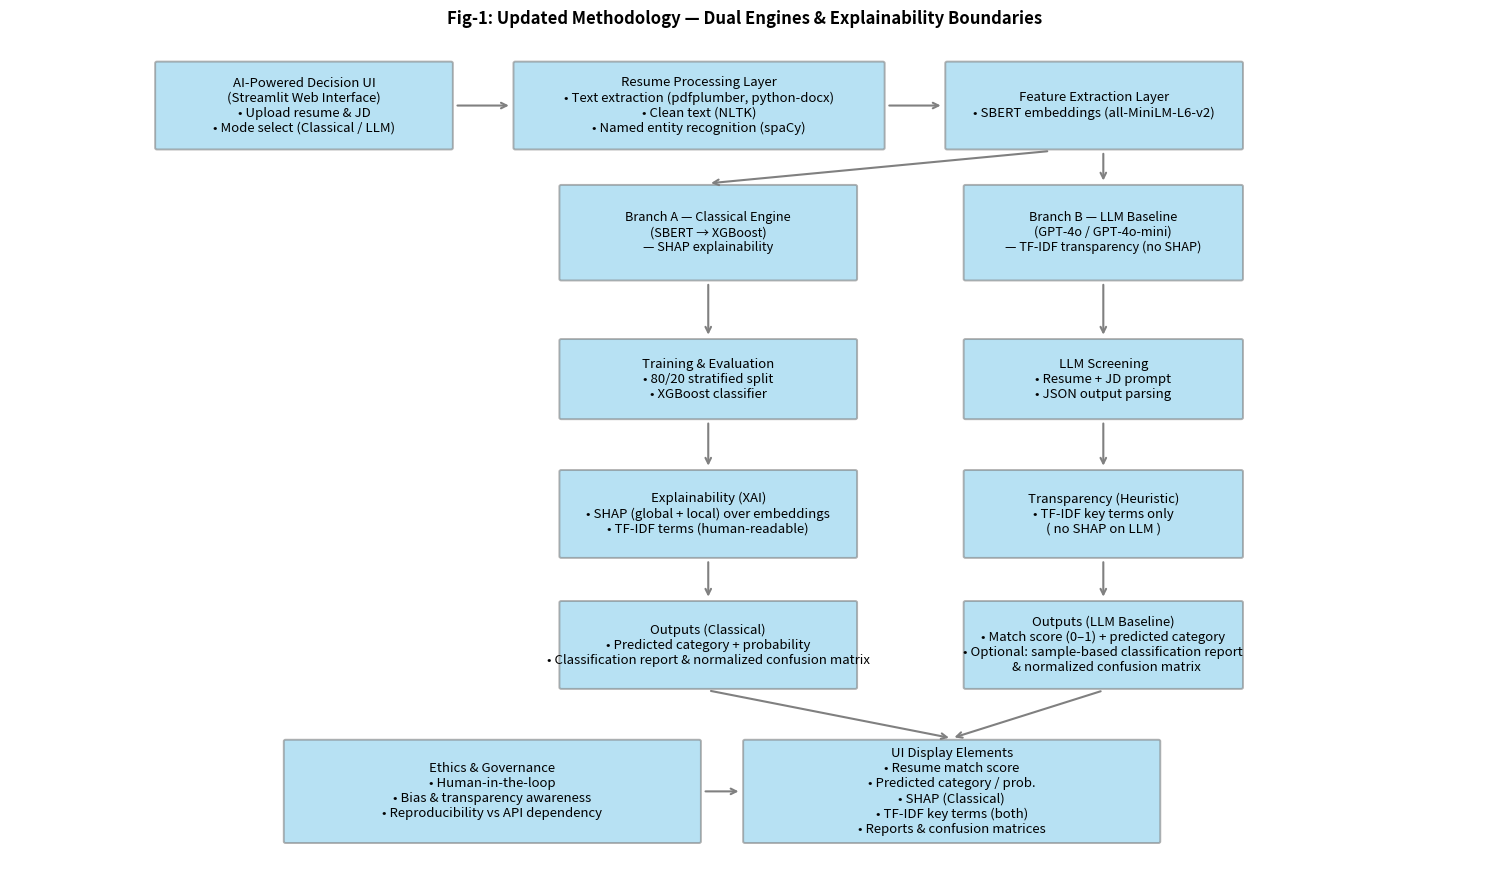

Source code (Python):
import matplotlib.pyplot as plt
from matplotlib.patches import FancyBboxPatch, FancyArrowPatch

# ---------- helpers ----------
def box(ax, key, text, x, y, w, h, fs=9.5, store=None):
    patch = FancyBboxPatch((x, y), w, h, boxstyle="round,pad=0.02",
                           ec="gray", fc="skyblue", alpha=0.6, linewidth=1.4)
    ax.add_patch(patch)
    ax.text(x + w/2, y + h/2, text, ha="center", va="center", fontsize=fs, wrap=True)
    if store is not None:
        store[key] = dict(x=x, y=y, w=w, h=h)
    return patch

def anchor(b, side, pad=0.04):
    x, y, w, h = b["x"], b["y"], b["w"], b["h"]
    if side == "left":   return (x - pad, y + h/2)
    if side == "right":  return (x + w + pad, y + h/2)
    if side == "top":    return (x + w/2, y + h + pad)
    if side == "bottom": return (x + w/2, y - pad)
    raise ValueError(side)

def edge_anchor(b, side, t=0.5, pad=0.04):
    x, y, w, h = b["x"], b["y"], b["w"], b["h"]
    if side == "bottom": return (x + t*w, y - pad)
    if side == "top":    return (x + t*w, y + h + pad)
    if side == "left":   return (x - pad,     y + t*h)
    if side == "right":  return (x + w + pad, y + t*h)
    raise ValueError(side)

def arrow(ax, p1, p2, lw=1.5):
    ax.add_patch(FancyArrowPatch(p1, p2, arrowstyle="->", mutation_scale=10,
                                 color="gray", lw=lw))

# ---------- canvas ----------
fig, ax = plt.subplots(figsize=(15, 9))
ax.set_xlim(-1, 15)
ax.set_ylim(1.0, 12.0)
ax.axis("off")

plt.title("Fig-1: Updated Methodology — Dual Engines & Explainability Boundaries",
          fontsize=12, weight="bold")

B = {}

# uniform vertical rows
top    = 10.5
row1   = 8.8
row2   = 7.0
row3   = 5.2
row4   = 3.5
bottom = 1.5

# =================== TOP ===================
box(ax, "ui_top",
    "AI-Powered Decision UI\n(Streamlit Web Interface)\n• Upload resume & JD\n• Mode select (Classical / LLM)",
    0.6, top, 3.2, 1.1, store=B)

box(ax, "proc",
    "Resume Processing Layer\n• Text extraction (pdfplumber, python-docx)\n• Clean text (NLTK)\n• Named entity recognition (spaCy)",
    4.5, top, 4.0, 1.1, store=B)

box(ax, "sbert",
    "Feature Extraction Layer\n• SBERT embeddings (all-MiniLM-L6-v2)",
    9.2, top, 3.2, 1.1, store=B)

arrow(ax, anchor(B["ui_top"], "right"), anchor(B["proc"],  "left"))
arrow(ax, anchor(B["proc"],   "right"), anchor(B["sbert"], "left"))

# =================== BRANCH HEADERS (with in-box subtitles) ===================
box(ax, "head_cls",
    "Branch A — Classical Engine\n(SBERT → XGBoost)\n— SHAP explainability",
    5.0, row1, 3.2, 1.2, fs=9.2, store=B)

box(ax, "head_llm",
    "Branch B — LLM Baseline\n(GPT-4o / GPT-4o-mini)\n— TF-IDF transparency (no SHAP)",
    9.4, row1, 3.0, 1.2, fs=9.2, store=B)

# diagonals from SBERT to branch headers (edge-to-edge)
arrow(ax, edge_anchor(B["sbert"], "bottom", t=0.35), anchor(B["head_cls"], "top"))
# choose t so the diagonal aims at the vertical center of the LLM column
t_llm = (B["head_llm"]["x"] + B["head_llm"]["w"]/2 - B["sbert"]["x"]) / B["sbert"]["w"]
t_llm = max(0.05, min(0.95, t_llm))
arrow(ax, edge_anchor(B["sbert"], "bottom", t=t_llm), anchor(B["head_llm"], "top"))

# =================== ROW 2 ===================
box(ax, "train", "Training & Evaluation\n• 80/20 stratified split\n• XGBoost classifier",
    5.0, row2, 3.2, 1.0, store=B)
arrow(ax, anchor(B["head_cls"], "bottom"), anchor(B["train"], "top"))

box(ax, "llm", "LLM Screening\n• Resume + JD prompt\n• JSON output parsing",
    9.4, row2, 3.0, 1.0, store=B)
arrow(ax, anchor(B["head_llm"], "bottom"), anchor(B["llm"], "top"))

# =================== ROW 3 ===================
box(ax, "xai", "Explainability (XAI)\n• SHAP (global + local) over embeddings\n• TF-IDF terms (human-readable)",
    5.0, row3, 3.2, 1.1, store=B)
arrow(ax, anchor(B["train"], "bottom"), anchor(B["xai"], "top"))

box(ax, "transp", "Transparency (Heuristic)\n• TF-IDF key terms only\n( no SHAP on LLM )",
    9.4, row3, 3.0, 1.1, store=B)
arrow(ax, anchor(B["llm"], "bottom"), anchor(B["transp"], "top"))

# =================== ROW 4 OUTPUTS ===================
box(ax, "out_cls",
    "Outputs (Classical)\n• Predicted category + probability\n• Classification report & normalized confusion matrix",
    5.0, row4, 3.2, 1.1, store=B)
arrow(ax, anchor(B["xai"], "bottom"), anchor(B["out_cls"], "top"))

# LLM output same size/positioning under Transparency; vertical arrow
out_llm_w = B["transp"]["w"]
out_llm_x = B["transp"]["x"]
out_llm_h = 1.1
out_llm_y = row4

box(ax, "out_llm",
    "Outputs (LLM Baseline)\n• Match score (0–1) + predicted category\n• Optional: sample-based classification report\n  & normalized confusion matrix",
    out_llm_x, out_llm_y, out_llm_w, out_llm_h, store=B)

arrow(ax, anchor(B["transp"], "bottom"), anchor(B["out_llm"], "top"))

# =================== FINAL UI + ETHICS ===================
box(ax, "ui_disp",
    "UI Display Elements\n• Resume match score\n• Predicted category / prob.\n• SHAP (Classical)\n• TF-IDF key terms (both)\n• Reports & confusion matrices",
    7.0, bottom, 4.5, 1.3, store=B)

arrow(ax, anchor(B["out_cls"], "bottom"), anchor(B["ui_disp"], "top"))
arrow(ax, anchor(B["out_llm"], "bottom"), anchor(B["ui_disp"], "top"))

box(ax, "ethics",
    "Ethics & Governance\n• Human-in-the-loop\n• Bias & transparency awareness\n• Reproducibility vs API dependency",
    2.0, bottom, 4.5, 1.3, store=B)

arrow(ax, anchor(B["ethics"], "right"), anchor(B["ui_disp"], "left"))

plt.tight_layout()
plt.show()
